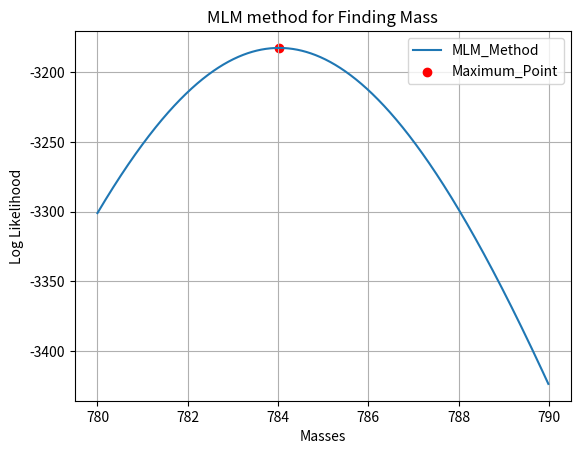
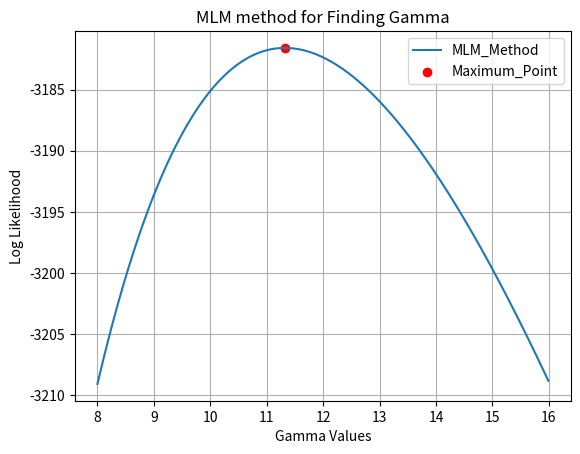

These charts were generated, in order, by the following Python code:
from random import uniform
import numpy as np
import math
import matplotlib.pyplot as plt

#Probability Density Function for the given function and for calculating the log-likelihood
def PDF(mass,gamma,mass_Zero):
    summation = 0
    for i in range(0,len(mass)):
        summation += math.log((gamma/2)/((mass[i]-mass_Zero)**2 + (gamma/2)**2))
    return summation


M0 = 784 #MeV
Gamma = 12 #MeV
data_Count = 1000

data = np.zeros(data_Count)
masses = np.zeros(data_Count)


for i in range(0,data_Count):
    random_Event = uniform(-90,90) #Unit is MeV
    data[i] = random_Event
    masses[i] = math.tan(math.radians(data[i]))*(Gamma/2) + M0

#Creating empty arrays for storing numbers
mass_Zero_Guesses = np.arange(780,790,0.01)
gamma_Guesses = np.arange(8,16,0.01)
varying_Masses = []
varying_Gamma = []

#Store LnLikelihood for quantities with varying arguments.
for i in mass_Zero_Guesses:
    varying_Masses.append(PDF(masses,Gamma,i))

varying_Masses = np.array(varying_Masses) #turning lists into numpy arrays.

for j in gamma_Guesses:
    varying_Gamma.append(PDF(masses,j,M0))

#Ordering the values by making (x,y) sets and then sorting from small to big for future conve
sorting_List1 = list(zip(varying_Masses, mass_Zero_Guesses))
sorting_List2 = list(zip(varying_Gamma, gamma_Guesses))

sorting_List1 = sorted(sorting_List1)
sorting_List2 = sorted(sorting_List2)

maximum_Mass = sorting_List1[-1][1]
maximum_Gamma = sorting_List2[-1][1]

print("Mass Estimated with MLM: {:.2f}".format(maximum_Mass))
print("Gamma Estimated with MLM: {:.2f}".format(maximum_Gamma))

#Plotting
plt.figure(1)
plt.plot(mass_Zero_Guesses,varying_Masses,label = "MLM_Method")
plt.scatter(maximum_Mass,sorting_List1[-1][0],label="Maximum_Point",color = "red")
plt.title("MLM method for Finding Mass")
plt.xlabel("Masses")
plt.ylabel("Log Likelihood")
plt.grid()
plt.legend()
plt.savefig("Mass & LnLikelihood")

plt.figure(2)
plt.plot(gamma_Guesses,varying_Gamma,label = "MLM_Method")
plt.scatter(maximum_Gamma,sorting_List2[-1][0],label="Maximum_Point",color = "red")
plt.title("MLM method for Finding Gamma")
plt.xlabel("Gamma Values")
plt.ylabel("Log Likelihood")
plt.grid()
plt.legend()
plt.savefig("Gamma & LnLikelihood")